Image classification data set "casting_data_augm" (AdKamat2411/Manufacturing-Detection on GitHub). Class labels (2): defective front, ok front.

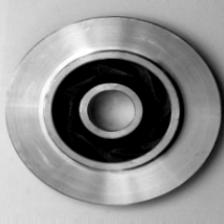
Label: defective front

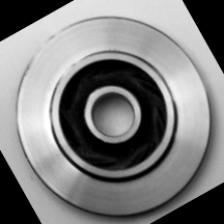
Label: ok front

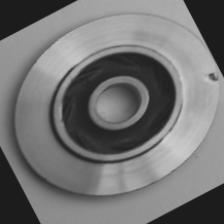
Label: defective front

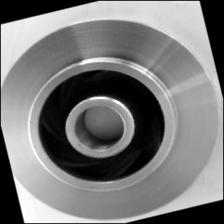
Label: ok front

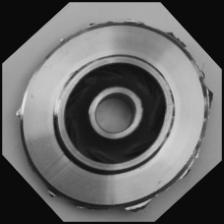
Label: defective front

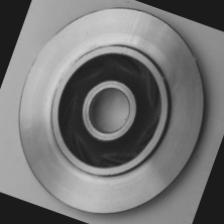
Label: ok front
